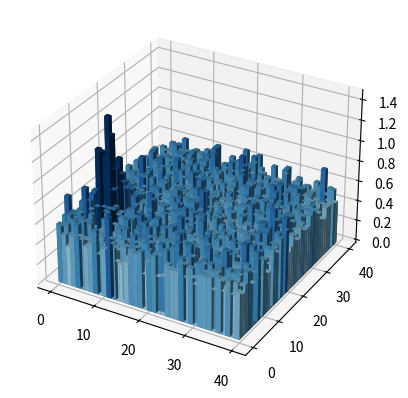

Source code (Python):
#!/usr/bin/python

'''
program: bars_3d.py
[redacted]
created: 2015-09-16 -- 23:30 CEST
useful links:
    + http://matplotlib.org/examples/mplot3d/hist3d_demo.html
    + http://stackoverflow.com/a/27080258
'''

import numpy
import matplotlib
import matplotlib.pyplot as plt
import matplotlib.cm as cm
from mpl_toolkits.mplot3d import Axes3D


def show_matrix_3d(M):

    # preliminary checks
    assert isinstance(M, numpy.ndarray), 'ERROR: M is not a numpy array'
    assert len(M.shape) == 2, 'ERROR: M should be 2D, not %iD' % len(M.shape)
    Nx, Ny = M.shape
    if Nx != Ny:
        print('WARNING: not tested for rectangular matrix')
    if M.min():
        print('WARNING: min(M)<0 can give strange visualization')

    # create x and y indices
    ix = numpy.arange(Nx)
    iy = numpy.arange(Ny)
    X, Y = numpy.meshgrid(ix, iy)
    X = X.flatten()
    Y = Y.flatten()

    # flatten Z and prepare colors
    Z = M.flatten()
    Z_zeros = numpy.zeros_like(Z)
    norm = matplotlib.colors.Normalize(-1, 1)
    colors = cm.RdBu(norm(Z))

    # plot
    fig = plt.figure()
    ax = fig.add_subplot(111, projection='3d')
    ax.bar3d(X, Y, Z_zeros, 1, 1, Z, color=colors)
    plt.show()


if __name__ == '__main__':
    # create a 2D matrix to visualize
    Nx = 40
    Ny = 40
    X = numpy.arange(Nx)
    Y = numpy.arange(Ny)
    M = numpy.exp(- (X[:, None] / 2.0 - Y[None, :]) ** 2 -
                  numpy.absolute((X[:, None] - 10.0) / 3.0))
    M = numpy.random.normal(M + 0.5, 0.1)

    # do it
    show_matrix_3d(M)
